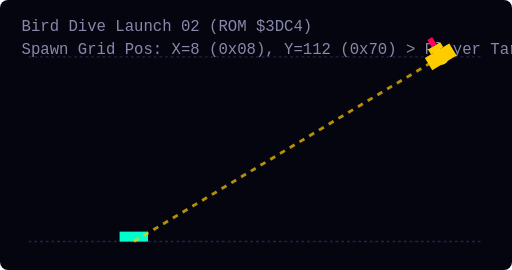
t = 0.00 s
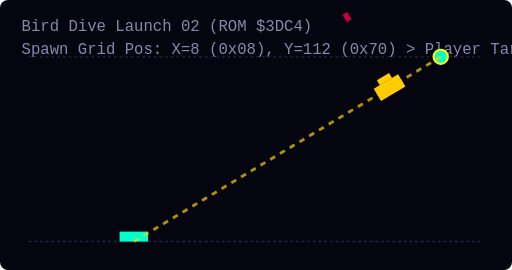
t = 0.75 s
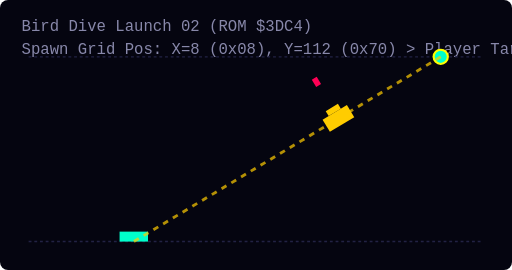
t = 1.50 s
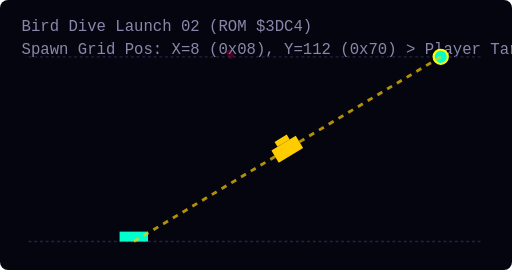
t = 2.25 s
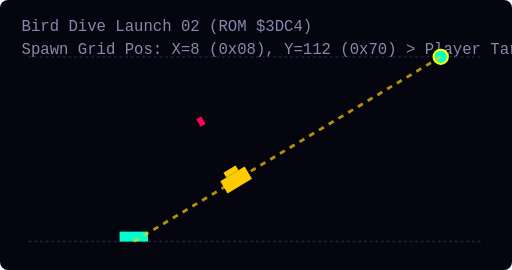
t = 3.00 s
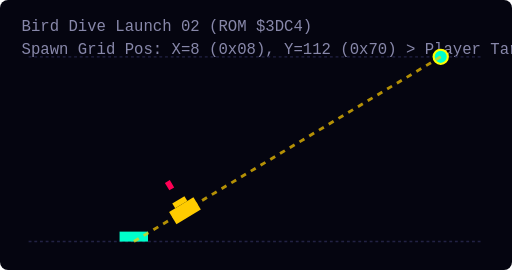
t = 3.75 s

The animated SVG that drew these frames (rendered in a browser with its animation timeline set to each time). Animation: 3 SMIL elements (animate=2,animateMotion=1); one cycle of 4.50 s, repeats indefinitely.

<svg width="360" height="190" viewBox="0 0 360 190" xmlns="http://www.w3.org/2000/svg" style="background:#050510; border-radius:8px;">
  <style>
    .grid { fill:none; stroke:#222244; stroke-width:1; stroke-dasharray:2 2; }
    .dive-line { fill:none; stroke:#FFCC00; stroke-width:2; stroke-dasharray:4 4; opacity:0.7; }
    .spawn-marker { fill:#00FFCC; stroke:#FFFF00; stroke-width:1.5; }
    .player { fill:#00FFCC; }
    .bird { fill:#FFCC00; }
    .bomb { fill:#FF0055; }
    .label { fill: #8888AA; font-family: monospace; font-size: 11px; }
  </style>

  <text x="15" y="22" class="label">Bird Dive Launch 02 (ROM $3DC4)</text>
  <text x="15" y="38" class="label">Spawn Grid Pos: X=8 (0x08), Y=112 (0x70) &gt; Player Target X=94</text>
  
  <!-- Formation Top Grid -->
  <line x1="20" y1="40" x2="340" y2="40" class="grid" />
  <!-- Player Floor Line -->
  <line x1="20" y1="170" x2="340" y2="170" class="grid" />
  
  <!-- Player Ship Target -->
  <rect x="84.0" y="163" width="20" height="7" class="player" />

  <!-- Spawn Launch Point Marker -->
  <circle cx="310.0" cy="40.0" r="5" class="spawn-marker" />

  <!-- Aimed Dive Trajectory Path -->
  <path d="M 310.0,40.0 Q 202.0,105.0 94.0,170" class="dive-line" />
  
  <!-- Diving Bird &amp; Dropping Bomb -->
  <g>
    <animateMotion path="M 310.0,40.0 Q 202.0,105.0 94.0,170" dur="4.5s" repeatCount="indefinite" rotate="auto" />
    <g transform="translate(-10, -5)">
      <rect x="0" y="0" width="20" height="10" class="bird" />
      <rect x="5" y="10" width="10" height="4" class="bird" />
      <rect x="8" y="14" width="4" height="6" class="bomb">
        <animate attributeName="y" values="14;50;90" dur="1.2s" repeatCount="indefinite" />
        <animate attributeName="opacity" values="1;1;0" dur="1.2s" repeatCount="indefinite" />
      </rect>
    </g>
  </g>
</svg>
